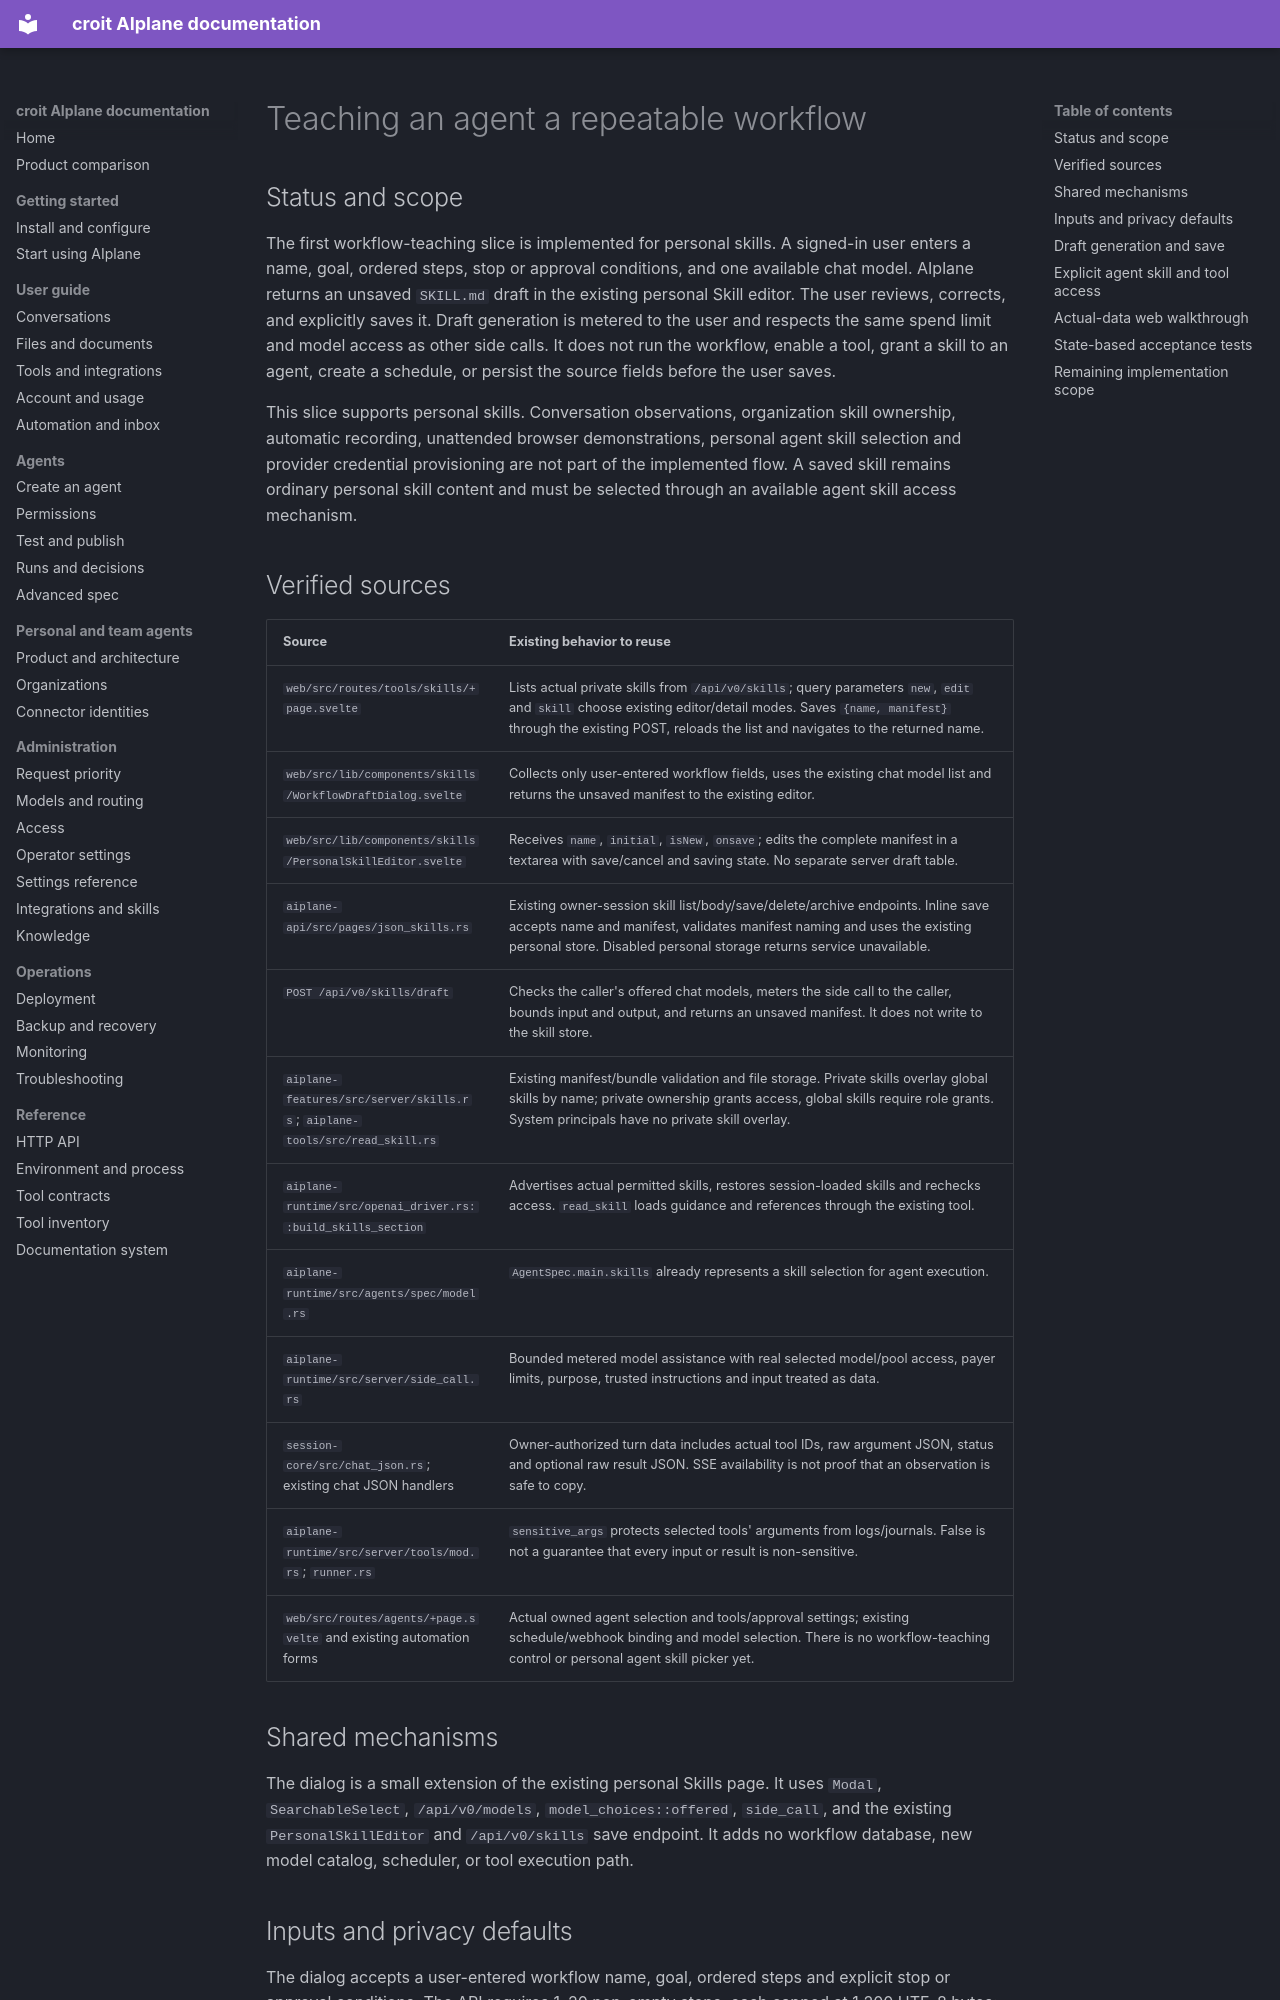

repository: croit/aiplane · page: agents-workflow-teaching/index.html · generator: mkdocs

# Teaching an agent a repeatable workflow

## Status and scope

The first workflow-teaching slice is implemented for personal skills. A signed-in user enters a name, goal, ordered steps, stop or approval conditions, and one available chat model. AIplane returns an unsaved `SKILL.md` draft in the existing personal Skill editor. The user reviews, corrects, and explicitly saves it. Draft generation is metered to the user and respects the same spend limit and model access as other side calls. It does not run the workflow, enable a tool, grant a skill to an agent, create a schedule, or persist the source fields before the user saves.

This slice supports personal skills. Conversation observations, organization skill ownership, automatic recording, unattended browser demonstrations, personal agent skill selection and provider credential provisioning are not part of the implemented flow. A saved skill remains ordinary personal skill content and must be selected through an available agent skill access mechanism.

## Verified sources

| Source | Existing behavior to reuse |
|---|---|
| `web/src/routes/tools/skills/+page.svelte` | Lists actual private skills from `/api/v0/skills`; query parameters `new`, `edit` and `skill` choose existing editor/detail modes. Saves `{name, manifest}` through the existing POST, reloads the list and navigates to the returned name. |
| `web/src/lib/components/skills/WorkflowDraftDialog.svelte` | Collects only user-entered workflow fields, uses the existing chat model list and returns the unsaved manifest to the existing editor. |
| `web/src/lib/components/skills/PersonalSkillEditor.svelte` | Receives `name`, `initial`, `isNew`, `onsave`; edits the complete manifest in a textarea with save/cancel and saving state. No separate server draft table. |
| `aiplane-api/src/pages/json_skills.rs` | Existing owner-session skill list/body/save/delete/archive endpoints. Inline save accepts name and manifest, validates manifest naming and uses the existing personal store. Disabled personal storage returns service unavailable. |
| `POST /api/v0/skills/draft` | Checks the caller's offered chat models, meters the side call to the caller, bounds input and output, and returns an unsaved manifest. It does not write to the skill store. |
| `aiplane-features/src/server/skills.rs`; `aiplane-tools/src/read_skill.rs` | Existing manifest/bundle validation and file storage. Private skills overlay global skills by name; private ownership grants access, global skills require role grants. System principals have no private skill overlay. |
| `aiplane-runtime/src/openai_driver.rs::build_skills_section` | Advertises actual permitted skills, restores session-loaded skills and rechecks access. `read_skill` loads guidance and references through the existing tool. |
| `aiplane-runtime/src/agents/spec/model.rs` | `AgentSpec.main.skills` already represents a skill selection for agent execution. |
| `aiplane-runtime/src/server/side_call.rs` | Bounded metered model assistance with real selected model/pool access, payer limits, purpose, trusted instructions and input treated as data. |
| `session-core/src/chat_json.rs`; existing chat JSON handlers | Owner-authorized turn data includes actual tool IDs, raw argument JSON, status and optional raw result JSON. SSE availability is not proof that an observation is safe to copy. |
| `aiplane-runtime/src/server/tools/mod.rs`; `runner.rs` | `sensitive_args` protects selected tools' arguments from logs/journals. False is not a guarantee that every input or result is non-sensitive. |
| `web/src/routes/agents/+page.svelte` and existing automation forms | Actual owned agent selection and tools/approval settings; existing schedule/webhook binding and model selection. There is no workflow-teaching control or personal agent skill picker yet. |

## Shared mechanisms

The dialog is a small extension of the existing personal Skills page. It uses `Modal`, `SearchableSelect`, `/api/v0/models`, `model_choices::offered`, `side_call`, and the existing `PersonalSkillEditor` and `/api/v0/skills` save endpoint. It adds no workflow database, new model catalog, scheduler, or tool execution path.
